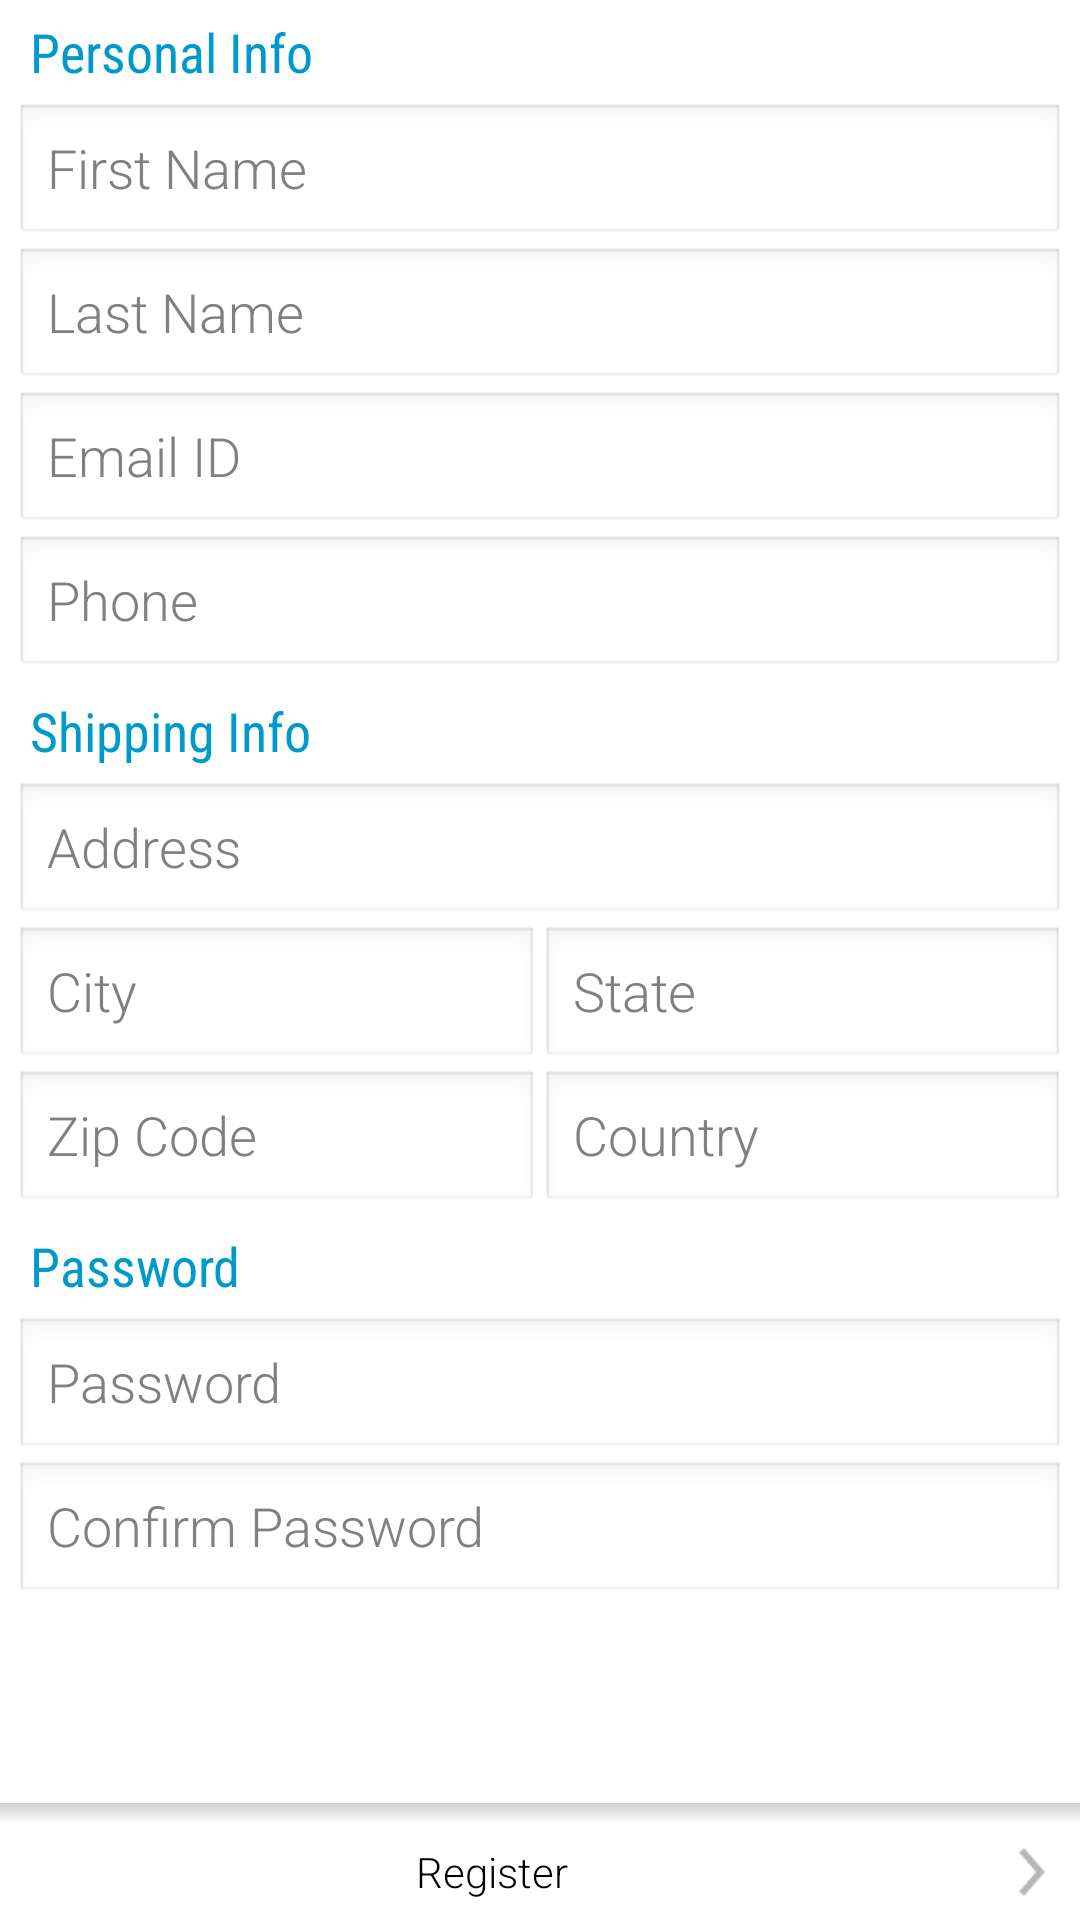

Produce the Android XML layout that renders to this screen, including the resource entries it uses.
<!-- AndroidManifest.xml: application theme AppTheme -->
<!-- res/layout/activity_register.xml -->
<?xml version="1.0" encoding="utf-8"?>

<LinearLayout xmlns:android="http://schemas.android.com/apk/res/android"
    android:layout_width="match_parent"
    android:layout_height="match_parent"
    android:orientation="vertical" >

    <ScrollView
        android:layout_width="match_parent"
        android:layout_height="0dp"
        android:layout_weight="1"
        android:overScrollMode="never" >

        <LinearLayout
            android:layout_width="match_parent"
            android:layout_height="wrap_content"
            android:orientation="vertical"
            android:paddingLeft="5dp"
            android:paddingRight="5dp" >

            <TextView
                style="@style/RegistartionHeaderText"
                android:drawableLeft="@drawable/ic_action_user"
                android:text="@string/personal_info" />

            <LinearLayout
                android:layout_width="match_parent"
                android:layout_height="wrap_content"
                android:background="@drawable/slider_bg"
                android:orientation="vertical" >

                <EditText
                    android:id="@+id/register_first_name"
                    style="@style/AccountEditTextStyle"
                    android:hint="@string/first_name"
                    android:imeOptions="actionNext"
                    android:inputType="textPersonName"
                    android:singleLine="true" />

                <EditText
                    android:id="@+id/register_last_name"
                    style="@style/AccountEditTextStyle"
                    android:hint="@string/last_name"
                    android:imeOptions="actionNext"
                    android:inputType="textPersonName"
                    android:singleLine="true" />

                <EditText
                    android:id="@+id/register_email_address"
                    style="@style/AccountEditTextStyle"
                    android:hint="@string/email"
                    android:imeOptions="actionNext"
                    android:inputType="textWebEmailAddress"
                    android:singleLine="true" />

                <EditText
                    android:id="@+id/register_phone"
                    style="@style/AccountEditTextStyle"
                    android:hint="@string/phone"
                    android:imeOptions="actionNext"
                    android:inputType="phone"
                    android:singleLine="true" />
            </LinearLayout>

            <TextView
                style="@style/RegistartionHeaderText"
                android:drawableLeft="@drawable/ic_action_address"
                android:text="@string/shipping_info" />

            <LinearLayout
                android:layout_width="match_parent"
                android:layout_height="wrap_content"
                android:background="@drawable/slider_bg"
                android:orientation="vertical" >

                <EditText
                    android:id="@+id/register_address"
                    style="@style/AccountEditTextStyle"
                    android:hint="@string/address"
                    android:imeOptions="actionNext"
                    android:inputType="textPostalAddress"
                    android:lines="2" />

                <LinearLayout
                    android:layout_width="match_parent"
                    android:layout_height="wrap_content"
                    android:divider="?android:dividerVertical"
                    android:dividerPadding="5dp"
                    android:orientation="horizontal"
                    android:showDividers="middle" >

                    <EditText
                        android:id="@+id/register_city"
                        style="@style/AccountEditTextStyle"
                        android:layout_weight="1"
                        android:hint="@string/city"
                        android:imeOptions="actionNext"
                        android:singleLine="true" />

                    <EditText
                        android:id="@+id/register_state"
                        style="@style/AccountEditTextStyle"
                        android:layout_weight="1"
                        android:hint="@string/state"
                        android:imeOptions="actionNext"
                        android:singleLine="true" />
                </LinearLayout>

                <LinearLayout
                    android:layout_width="match_parent"
                    android:layout_height="wrap_content"
                    android:divider="?android:dividerVertical"
                    android:dividerPadding="5dp"
                    android:orientation="horizontal"
                    android:showDividers="middle" >

                    <EditText
                        android:id="@+id/register_zipcode"
                        style="@style/AccountEditTextStyle"
                        android:layout_weight="1"
                        android:hint="@string/zipcode"
                        android:imeOptions="actionNext"
                        android:inputType="number"
                        android:singleLine="true" />

                    <EditText
                        android:id="@+id/register_country"
                        style="@style/AccountEditTextStyle"
                        android:layout_weight="1"
                        android:hint="@string/country"
                        android:imeOptions="actionNext"
                        android:singleLine="true" />
                </LinearLayout>
            </LinearLayout>
            
            <TextView
               style="@style/RegistartionHeaderText"
                android:drawableLeft="@drawable/ic_action_password"
                android:text="@string/password"/>

            <LinearLayout
                android:layout_width="match_parent"
                android:layout_height="wrap_content"
                android:background="@drawable/slider_bg"
                android:orientation="vertical" >

                <EditText
                    android:id="@+id/register_password"
                    style="@style/AccountEditTextStyle"
                    android:hint="@string/password"
                    android:imeOptions="actionNext"
                    android:inputType="textPassword"
                    android:singleLine="true" />

                <EditText
                    android:id="@+id/register_confirm_password"
                    style="@style/AccountEditTextStyle"
                    android:hint="@string/confirm_password"
                    android:imeOptions="actionDone"
                    android:inputType="textPassword"
                    android:singleLine="true" />
            </LinearLayout>
        </LinearLayout>
    </ScrollView>

    <View
        android:layout_width="match_parent"
        android:layout_height="7dp"
        android:background="@drawable/shape_shadow" />

    <Button
        android:id="@+id/register_done_btn"
        style="@style/ClickableTransparentButton"
        android:drawableRight="@drawable/ic_action_next"
        android:text="@string/register" />

</LinearLayout>
<!-- resources referenced by this layout -->
<resources>
  <!-- drawable ic_action_next: png bitmap (drawable-hdpi, 357 bytes) -->
  <!-- drawable shape_shadow (drawable) -->
  <?xml version="1.0" encoding="utf-8"?>
  
  <shape xmlns:android="http://schemas.android.com/apk/res/android" android:shape="rectangle">
      <gradient 
          android:startColor="#30000000" android:endColor="@android:color/transparent" android:angle="270"/>
  
  </shape>
  <string name="address">Address</string>
  <string name="city">City</string>
  <string name="confirm_password">Confirm Password</string>
  <string name="country">Country</string>
  <string name="email">Email ID</string>
  <string name="first_name">First Name</string>
  <string name="last_name">Last Name</string>
  <string name="password">Password</string>
  <string name="personal_info">Personal Info</string>
  <string name="phone">Phone</string>
  <string name="register">Register</string>
  <string name="shipping_info">Shipping Info</string>
  <string name="state">State</string>
  <string name="zipcode">Zip Code</string>
  <style name="AccountEditTextStyle">
          <item name="android:layout_width">match_parent</item>
          <item name="android:layout_height">wrap_content</item>
          <item name="android:fontFamily">sans-serif-light</item>
      </style>
  <style name="ClickableTransparentButton">
          <item name="android:layout_width">match_parent</item>
          <item name="android:layout_height">wrap_content</item>
          <item name="android:fontFamily">sans-serif-light</item>
          <item name="android:background">?android:selectableItemBackground</item>
      </style>
  <style name="RegistartionHeaderText">
          <item name="android:layout_width">wrap_content</item>
          <item name="android:layout_height">wrap_content</item>
          <item name="android:fontFamily">sans-serif-condensed</item>
          <item name="android:gravity">center_vertical</item>
          <item name="android:padding">5dp</item>
          <item name="android:textColor">@android:color/holo_blue_dark</item>
          <item name="android:textSize">18sp</item>    
      </style>
  <style name="AppTheme" parent="AppBaseTheme">
          
      </style>
  <style name="AppBaseTheme" parent="android:Theme.Light">
          
      </style>
</resources>
